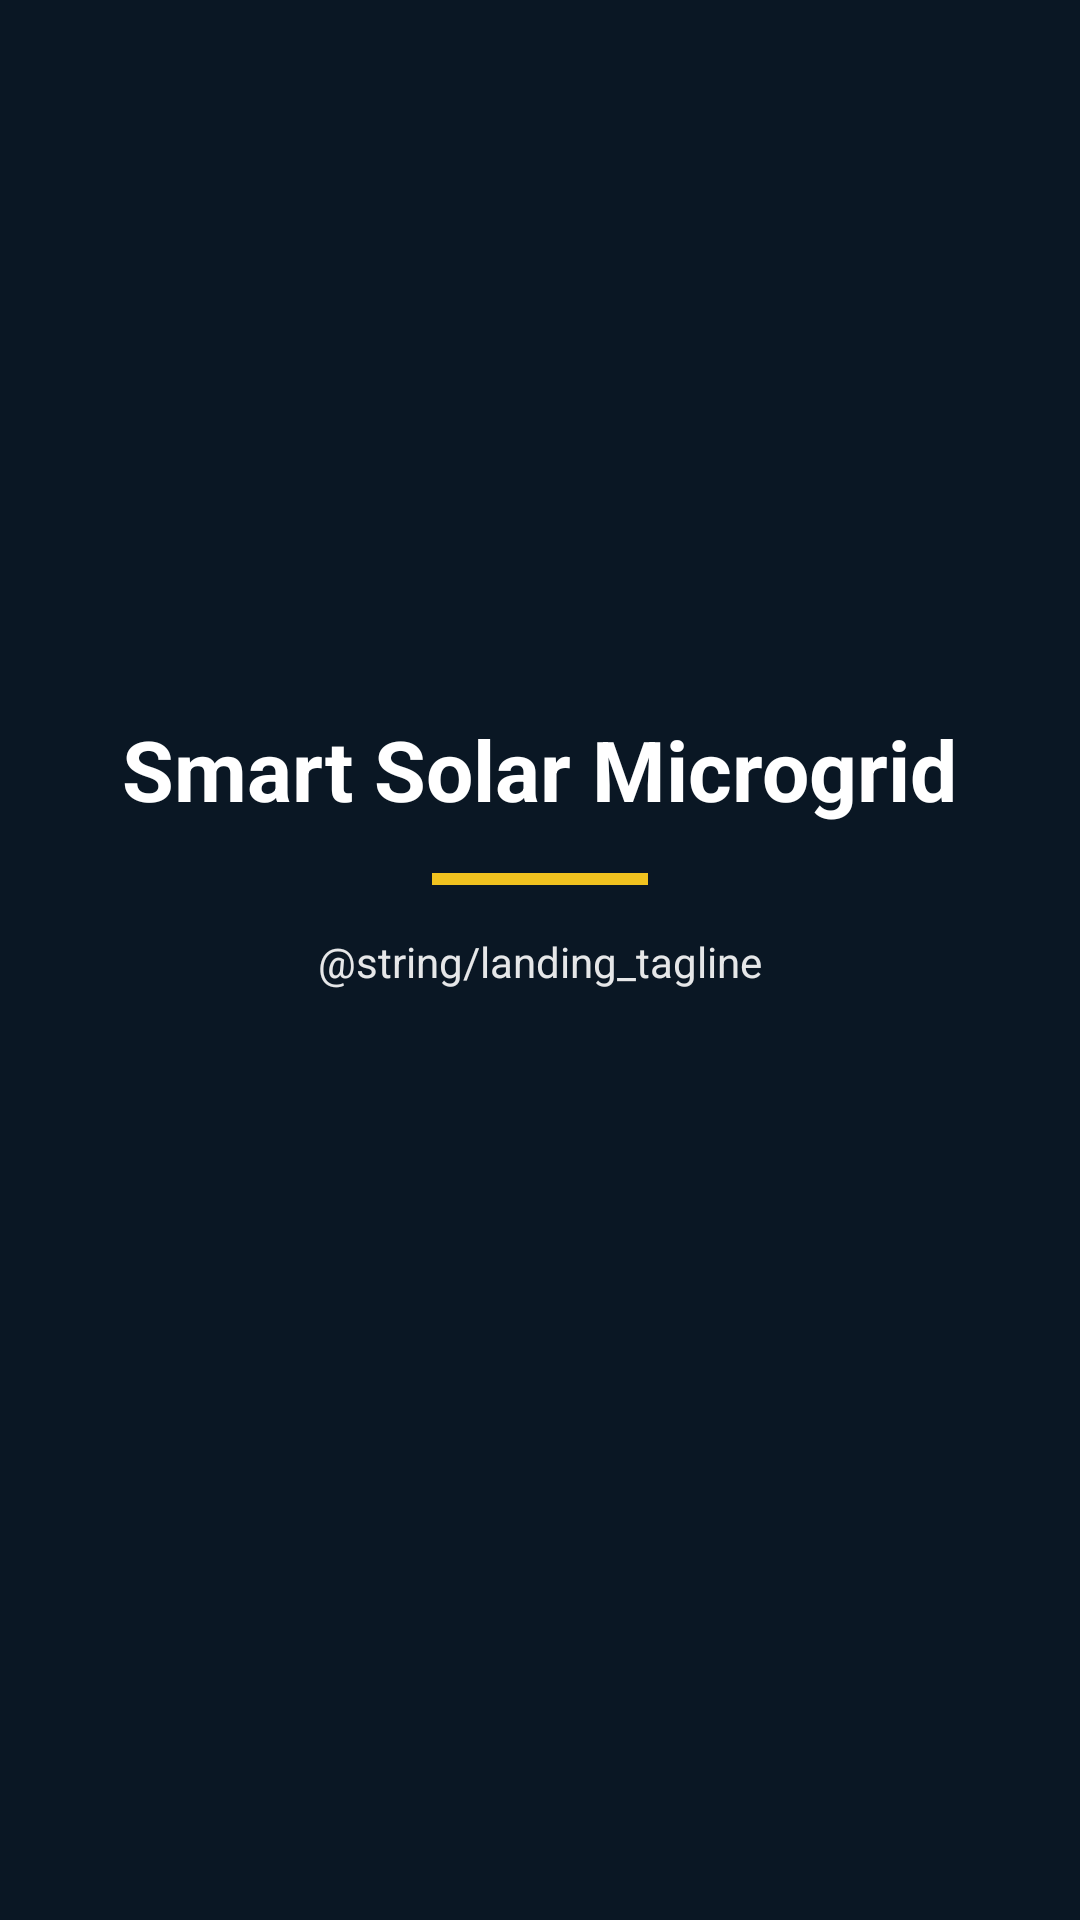

Android layout source for this screen:
<!-- AndroidManifest.xml: application theme Theme.SmartSolarMicrogrid -->
<!-- res/layout/activity_landing.xml -->
<?xml version="1.0" encoding="utf-8"?>
<LinearLayout xmlns:android="http://schemas.android.com/apk/res/android"
    android:layout_width="match_parent"
    android:layout_height="match_parent"
    android:orientation="vertical"
    android:gravity="center"
    android:padding="32dp"
    android:background="@color/brand_navy">

    <TextView
        android:layout_width="wrap_content"
        android:layout_height="wrap_content"
        android:text="@string/app_name"
        android:textColor="@color/white"
        android:textSize="28sp"
        android:textStyle="bold"
        android:gravity="center" />

    <View
        android:layout_width="72dp"
        android:layout_height="4dp"
        android:layout_marginTop="16dp"
        android:background="@color/brand_yellow" />

    <TextView
        android:layout_width="wrap_content"
        android:layout_height="wrap_content"
        android:layout_marginTop="16dp"
        android:text="@string/landing_tagline"
        android:textColor="@color/white"
        android:textSize="14sp"
        android:alpha="0.9"
        android:gravity="center" />

    <ProgressBar
        android:layout_width="32dp"
        android:layout_height="32dp"
        android:layout_marginTop="40dp"
        android:indeterminateTint="@color/brand_yellow" />

</LinearLayout>
<!-- resources referenced by this layout -->
<resources>
  <color name="brand_navy">#0A1724</color>
  <color name="brand_yellow">#F0C21F</color>
  <color name="white">#FFFFFFFF</color>
  <string name="app_name">Smart Solar Microgrid</string>
  <style name="Theme.SmartSolarMicrogrid" parent="Base.Theme.SmartSolarMicrogrid" />
  <style name="Base.Theme.SmartSolarMicrogrid" parent="Theme.Material3.Light.NoActionBar">
          <item name="colorPrimary">@color/brand_navy</item>
          <item name="colorOnPrimary">@color/white</item>
          <item name="colorPrimaryContainer">@color/brand_navy</item>
          <item name="colorOnPrimaryContainer">@color/white</item>
          <item name="colorSecondary">@color/brand_yellow</item>
          <item name="colorOnSecondary">@color/brand_navy</item>
          <item name="colorSecondaryContainer">@color/brand_yellow</item>
          <item name="colorOnSecondaryContainer">@color/brand_navy</item>
          <item name="colorSurface">@color/surface_background</item>
          <item name="android:colorBackground">@color/surface_background</item>
          <item name="android:windowBackground">@color/surface_background</item>
      </style>
  <color name="surface_background">#FFFFFF</color>
</resources>
